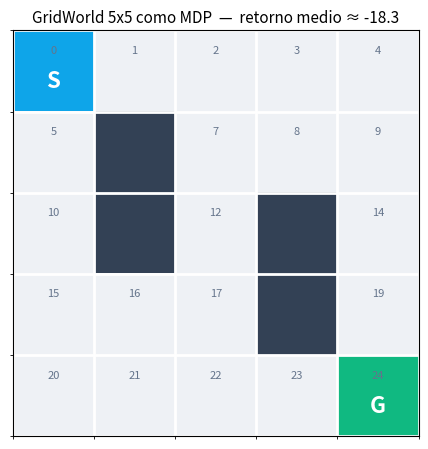

Write Python code to recreate this figure.
"""
mdp_gridworld.py — Un Proceso de Decisión de Markov (MDP) explícito: GridWorld.

Este script define un mundo de rejilla 5x5 con muros y una meta, formalizado
como un MDP con la tupla (S, A, P, R, gamma). Muestra tres cosas:
  1) una trayectoria (s, a, r, s') muestreada bajo una política aleatoria,
  2) una estimación por Monte Carlo del retorno medio desde el estado inicial,
  3) una visualización del mapa con matplotlib (imshow), marcando inicio y meta.

La clase GridWorld es reutilizable: expone reset() y step(accion) al estilo de
los entornos clásicos de RL, y la reutilizaremos conceptualmente en capítulos
posteriores (funciones de valor, programación dinámica, Monte Carlo, TD...).

Cómo ejecutarlo:
    pip install -r requirements.txt
    python code/03-mdp/mdp_gridworld.py
"""

import numpy as np
import matplotlib.pyplot as plt
from matplotlib.colors import ListedColormap


# Acciones: desplazamiento (dfila, dcol) para N, S, E, O.
ACCIONES = {
    0: (-1, 0),   # N (Norte): subir una fila
    1: (1, 0),    # S (Sur):   bajar una fila
    2: (0, 1),    # E (Este):  avanzar una columna
    3: (0, -1),   # O (Oeste): retroceder una columna
}
NOMBRES = {0: "N", 1: "S", 2: "E", 3: "O"}

# Para cada acción, sus dos direcciones perpendiculares (por donde "resbala").
PERPENDICULARES = {
    0: (2, 3), 1: (2, 3),   # N y S resbalan hacia E / O
    2: (0, 1), 3: (0, 1),   # E y O resbalan hacia N / S
}


class GridWorld:
    """Mundo de rejilla como MDP episódico.

    Estados (S): enteros 0..(filas*cols - 1), con estado = fila*cols + columna.
    Acciones (A): 0=N, 1=S, 2=E, 3=O.
    Transición (P): con probabilidad (1 - slip) el agente va en la dirección
        elegida; con probabilidad slip resbala a una de las dos perpendiculares.
        Si el destino es un muro o cae fuera del tablero, se queda donde está.
    Recompensa (R): -1 por cada paso (para incentivar llegar pronto) y +10 al
        alcanzar la meta, que es un estado terminal (absorbente).
    """

    def __init__(self, slip=0.1, seed=0):
        # Mapa 5x5: 0 = casilla libre, 1 = muro. La meta se marca aparte.
        self.mapa = np.array([
            [0, 0, 0, 0, 0],
            [0, 1, 0, 0, 0],
            [0, 1, 0, 1, 0],
            [0, 0, 0, 1, 0],
            [0, 0, 0, 0, 0],
        ])
        self.filas, self.cols = self.mapa.shape
        self.inicio = (0, 0)
        self.meta = (4, 4)
        self.slip = float(slip)
        self.n_estados = self.filas * self.cols
        self.n_acciones = 4
        self.rng = np.random.default_rng(seed)
        self.pos = self.inicio

    # --- conversión coordenadas <-> índice de estado ---
    def _a_estado(self, pos):
        fila, col = pos
        return fila * self.cols + col

    def es_muro(self, pos):
        fila, col = pos
        return self.mapa[fila, col] == 1

    def _dentro(self, pos):
        fila, col = pos
        return 0 <= fila < self.filas and 0 <= col < self.cols

    def _mover(self, pos, accion):
        """Aplica un desplazamiento; si choca con muro o borde, se queda."""
        dfila, dcol = ACCIONES[accion]
        destino = (pos[0] + dfila, pos[1] + dcol)
        if not self._dentro(destino) or self.es_muro(destino):
            return pos
        return destino

    def reset(self):
        """Coloca al agente en el inicio y devuelve el estado inicial."""
        self.pos = self.inicio
        return self._a_estado(self.pos)

    def step(self, accion):
        """Ejecuta una acción. Devuelve (nuevo_estado, recompensa, terminado)."""
        # ¿Resbala? Elegimos la dirección REAL del movimiento.
        if self.rng.random() < self.slip:
            accion = int(self.rng.choice(PERPENDICULARES[accion]))
        self.pos = self._mover(self.pos, accion)

        if self.pos == self.meta:
            return self._a_estado(self.pos), 10.0, True
        return self._a_estado(self.pos), -1.0, False


def dinamica(env, s, a):
    """La función P del MDP: devuelve p(s', r | s, a) como {(s', r): prob}.

    step() TIRA LOS DADOS; esta función DESCRIBE los dados. Recorre las
    direcciones reales posibles (la elegida con probabilidad 1-slip, cada
    perpendicular con slip/2), calcula a dónde llevan y con qué recompensa,
    y acumula la probabilidad de cada par (s', r).
    """
    pos = divmod(s, env.cols)
    if pos == env.meta:
        # Estado terminal absorbente: se queda donde está y no cobra nada más.
        return {(s, 0.0): 1.0}

    # Probabilidad de que la dirección REAL sea cada una.
    reales = {a: 1.0 - env.slip}
    for perp in PERPENDICULARES[a]:
        reales[perp] = reales.get(perp, 0.0) + env.slip / 2.0

    p = {}
    for accion_real, prob in reales.items():
        if prob == 0.0:      # con slip=0 las perpendiculares no llegan a ocurrir
            continue
        destino = env._mover(pos, accion_real)
        s2 = destino[0] * env.cols + destino[1]
        r = 10.0 if destino == env.meta else -1.0
        p[(s2, r)] = p.get((s2, r), 0.0) + prob
    return p


def mostrar_dinamica(env, s, a):
    """Imprime la tabla p(s', r | s, a) de un par (s, a) y comprueba que suma 1."""
    p = dinamica(env, s, a)
    for (s2, r), prob in p.items():
        print(f"  p(s'={s2:>2}, r={r:>3.0f} | s={s}, a={NOMBRES[a]}) = {prob:.2f}")
    print(f"  suma = {sum(p.values()):.2f}")


def politica_aleatoria(rng):
    """Política pi(a|s) uniforme: elige una de las 4 acciones al azar."""
    return int(rng.integers(4))


def muestrear_trayectoria(env, rng, max_pasos=30):
    """Genera una trayectoria e imprime cada transición (s, a, r, s')."""
    s = env.reset()
    for t in range(max_pasos):
        a = politica_aleatoria(rng)
        s2, r, done = env.step(a)
        print(f"t={t:<2} s={s:<2} a={NOMBRES[a]} r={r:>3.0f}  ->  s'={s2:<2}")
        s = s2
        if done:
            print(f"  ¡Meta alcanzada en {t + 1} pasos!")
            break
    else:
        print(f"  (sin llegar a la meta en {max_pasos} pasos)")


def estimar_retorno(env, rng, gamma=0.95, episodios=300, max_pasos=200):
    """Estima E[G_0] promediando el retorno descontado de muchos episodios.

    El retorno de un episodio es G_0 = sum_t gamma^t * r_{t+1}. Al promediar
    muchos episodios obtenemos una estimación Monte Carlo del valor esperado.
    """
    retornos = np.empty(episodios)
    for e in range(episodios):
        env.reset()
        G = 0.0
        descuento = 1.0
        for _ in range(max_pasos):
            a = politica_aleatoria(rng)
            _, r, done = env.step(a)
            G += descuento * r
            descuento *= gamma
            if done:
                break
        retornos[e] = G
    return retornos


def dibujar_mapa(env, retorno_medio=None):
    """Dibuja el tablero con imshow, marcando muros, inicio (S) y meta (G)."""
    disp = env.mapa.astype(float).copy()
    disp[env.inicio] = 2.0   # inicio
    disp[env.meta] = 3.0     # meta
    cmap = ListedColormap(["#eef1f5", "#334155", "#0ea5e9", "#10b981"])

    fig, ax = plt.subplots(figsize=(4.6, 4.6))
    ax.imshow(disp, cmap=cmap, vmin=0, vmax=3)

    # índice de estado en cada casilla transitable
    for f in range(env.filas):
        for c in range(env.cols):
            if env.mapa[f, c] == 1:
                continue
            s = f * env.cols + c
            ax.text(c, f - 0.26, str(s), ha="center", va="center",
                    fontsize=8, color="#64748b")
    ax.text(env.inicio[1], env.inicio[0] + 0.12, "S", ha="center",
            va="center", fontsize=16, color="white", fontweight="bold")
    ax.text(env.meta[1], env.meta[0] + 0.12, "G", ha="center",
            va="center", fontsize=16, color="white", fontweight="bold")

    # rejilla blanca entre casillas
    ax.set_xticks(np.arange(-0.5, env.cols, 1), minor=True)
    ax.set_yticks(np.arange(-0.5, env.filas, 1), minor=True)
    ax.grid(which="minor", color="white", linewidth=2)
    ax.set_xticks([])
    ax.set_yticks([])

    titulo = "GridWorld 5x5 como MDP"
    if retorno_medio is not None:
        titulo += f"  —  retorno medio ≈ {retorno_medio:.1f}"
    ax.set_title(titulo, fontsize=11)
    plt.tight_layout()
    plt.show()


if __name__ == "__main__":
    env = GridWorld(slip=0.1, seed=0)
    rng = np.random.default_rng(0)   # semilla fija: resultados reproducibles

    print("=== La dinámica p(s', r | s, a), con números ===")
    print("Desde la casilla 0, hacia el Este:")
    mostrar_dinamica(env, 0, 2)
    print("Desde la casilla 23, hacia el Este (la meta está al lado):")
    mostrar_dinamica(env, 23, 2)

    print("\n=== Una trayectoria bajo política aleatoria pi(a|s) uniforme ===")
    muestrear_trayectoria(env, rng, max_pasos=30)

    print("\n=== Retorno medio por Monte Carlo (política aleatoria) ===")
    gamma = 0.95
    retornos = estimar_retorno(env, rng, gamma=gamma, episodios=300, max_pasos=200)
    print(f"gamma = {gamma}   episodios = {len(retornos)}")
    print(f"Retorno medio G_0 ≈ {retornos.mean():.2f}"
          f"   (desviación {retornos.std():.2f})")

    dibujar_mapa(env, retorno_medio=retornos.mean())
